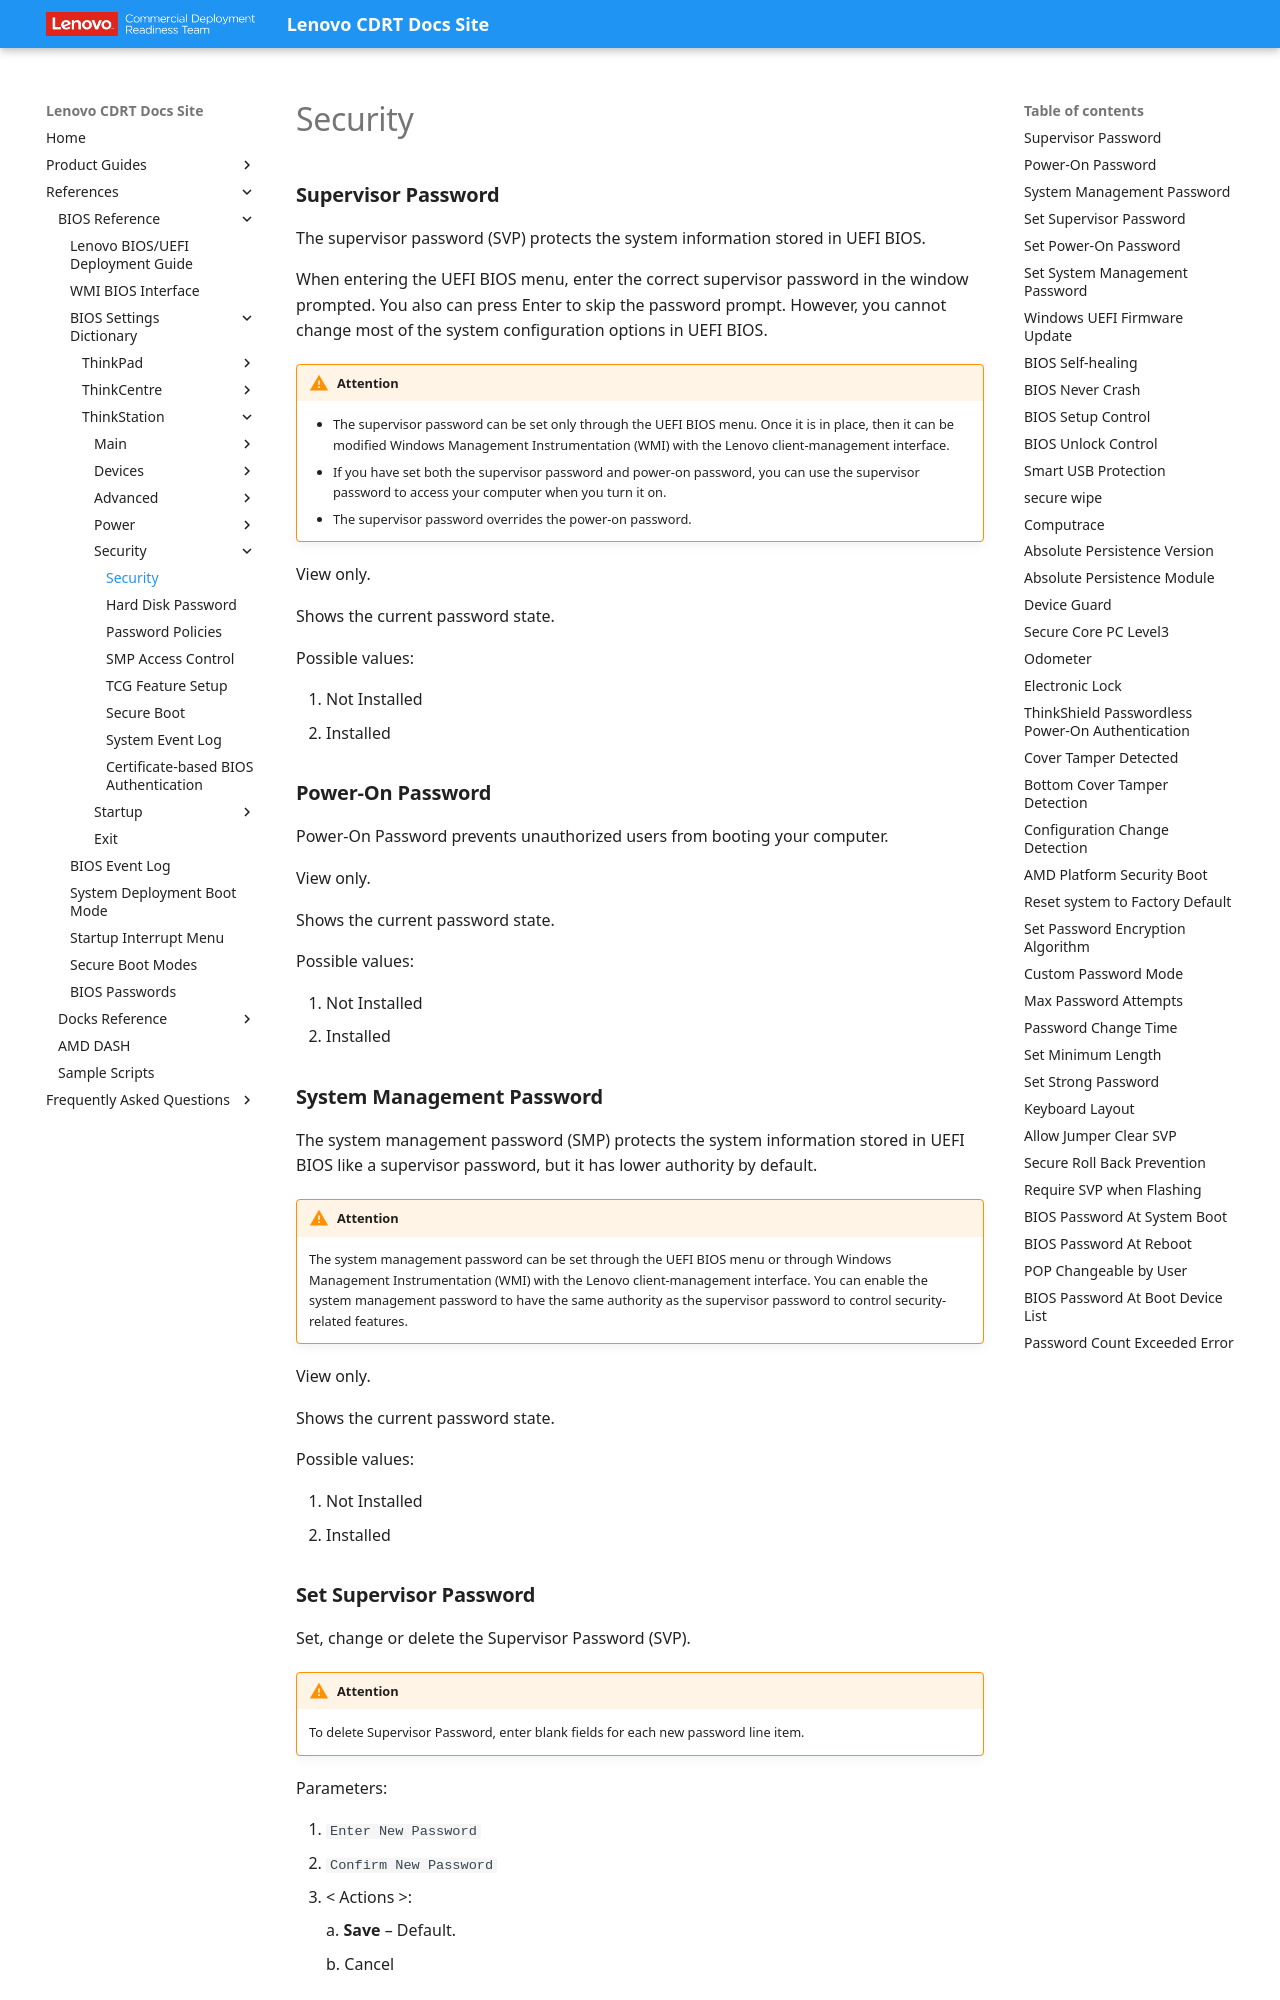

repository: CDRT/mk_docs · page: ref/bios/settings/thinkstation/security/index.html · generator: mkdocs

# Security

<!-- TODO :
- Shutdown by Cover Tamper / TPM Clear by Cover Tamper: removed from this page. WMI names confirmed real (ShutdownByCoverTamper, TpmClearByCoverTamper) via the P3TowerG2 spec, but that spec explicitly says "this item is always hidden" — not a customer-facing setting. Do we add it back in?
- BIOS Setup Control, BIOS Unlock Control, Bottom Cover Tamper Detection: still unconfirmed: not found in the P3TinyGen2/P360Tiny/P3TowerG2 specs either. Names + Enable/Disable confirmed only via New WMI reference sheet, no description, no confirmed placement.
- Require SVP when Flashing: this setting's own WMI table lists Values "No, Yes", but its Possible options are Disabled/Enabled — mismatch, left unchanged pending verification.
- Keyboard Layout: this setting's Possible options are Disabled/Enabled, but its own WMI table lists Values "English, French, German, Chinese" — mismatch. A commented-out "Keyboard Language" draft lower on this page (English/French/German, no Chinese) looks like it may be the intended real content for this setting; left both untouched pending verification.
- Smart USB Protection appears twice on this page with materially different WMI enum casing ("Disabled" vs "Disable" for the same option) — left both, not merged.
- Removed "Require POP on System Boot": duplicated "BIOS Password At System Boot" below it, but with broken line-wrapped text, a "form"/"from" typo, and a WMI Setting name ("RequireSVPwhenFlashing") that was already claimed by the separate "Require SVP when Flashing" setting above it. Kept the cleaner "BIOS Password At System Boot" version instead.
-->
